Run: headless pygame with SDL's dummy video driver; simulated clock (each Clock.tick advances the game by its frame time, no real sleeping); random seed 0; keys injected as events and as key.get_pressed() state; no mouse input.
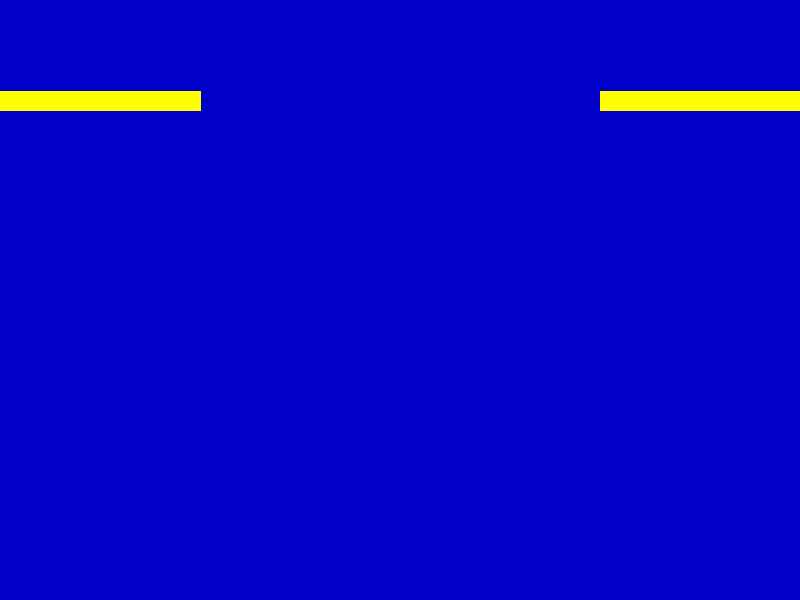
Frame 1 of 1 · flips 1–60 · no input

The pygame program that drew these frames:

import sys
import pygame
import random
from pygame.locals import *
pygame.init()
screen = pygame.display.set_mode((800,600))
pygame.display.set_caption("Drawing Lines")

color = 255, 255, 0
x1= 600
y1= 100
x2= 800
y2 = 100

x11 = 0
y11= 100
x22 = 200
y22= 100

while True:
    for event in pygame.event.get():
        if event.type in (QUIT, KEYDOWN):
            sys.exit()
    screen.fill((0,0,200))
        
    pygame.draw.line(screen, color, (x1 ,y1  ), (x2 , y2), 20)
    
    pygame.draw.line(screen, color, (x11 ,y11  ), (x22 , y22), 20)
    
    pygame.display.update()
